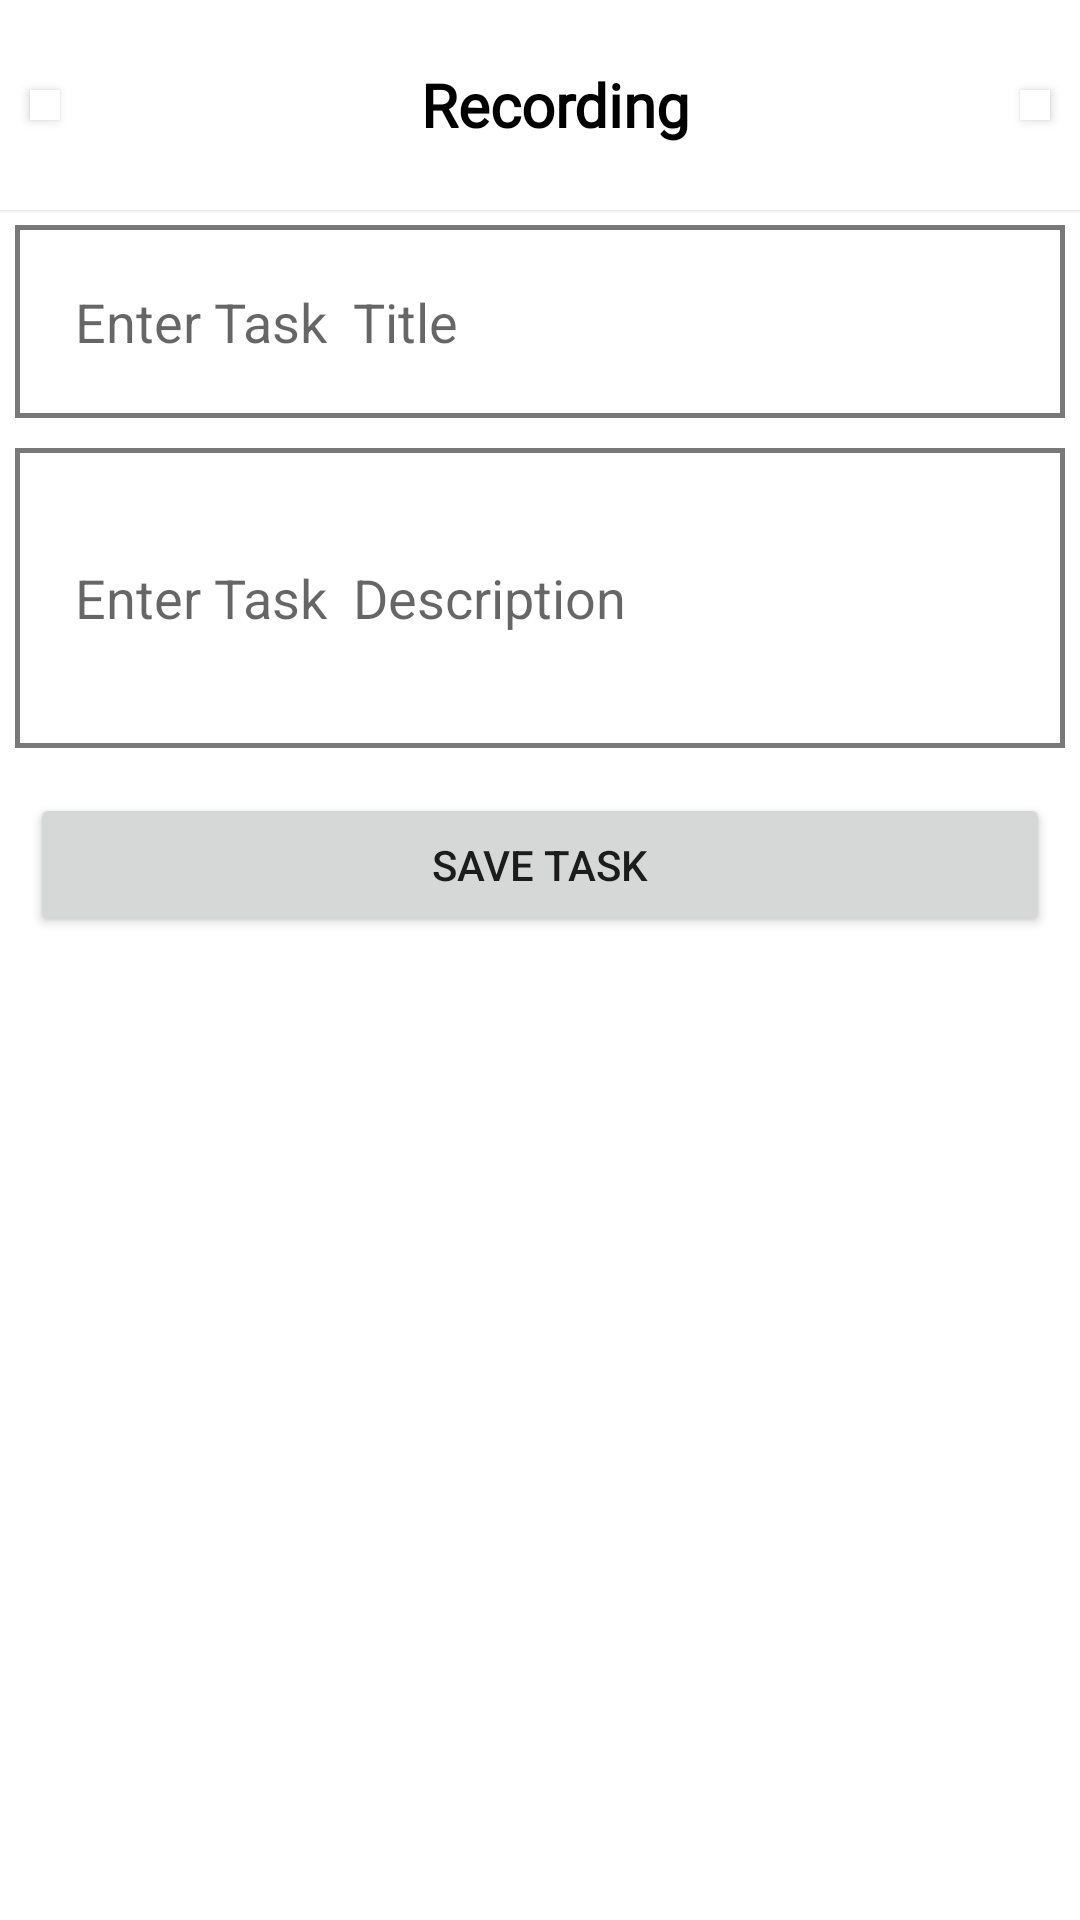

This screen was rendered from an Android layout file. Write that file and the resources it references.
<!-- AndroidManifest.xml: application theme Theme.LearnKotlin -->
<!-- res/layout/activity_second.xml -->
<?xml version="1.0" encoding="utf-8"?>
<LinearLayout

    xmlns:android="http://schemas.android.com/apk/res/android"
    xmlns:app="http://schemas.android.com/apk/res-auto"
    xmlns:tools="http://schemas.android.com/tools"
    android:layout_width="match_parent"
    android:layout_height="match_parent"
    android:orientation="vertical"

    tools:context=".SecondActivity">
   <include
       layout="@layout/toolbar"/>
    <EditText
        android:id="@+id/task_title"
        android:layout_width="match_parent"
        android:layout_height="wrap_content"
        android:padding="20dp"
        android:layout_margin="5dp"
        android:hint="Enter Task  Title"
        android:background="@drawable/bg_edittext"


        />

  <EditText
   android:id="@+id/task_et"
    android:layout_width="match_parent"
    android:layout_height="wrap_content"
    android:padding="20dp"
      android:minHeight="100dp"
      android:maxHeight="300dp"
      android:layout_margin="5dp"
      android:hint="Enter Task  Description"
      android:background="@drawable/bg_edittext"


    />

   <Button
       android:id="@+id/save_task"
       android:layout_width="match_parent"
       android:layout_height="wrap_content"
       android:text="Save Task"
       android:layout_margin="10dp"
       />



</LinearLayout>
<!-- res/layout/toolbar.xml (included above) -->
<?xml version="1.0" encoding="utf-8"?>
<RelativeLayout
    xmlns:android="http://schemas.android.com/apk/res/android"
    android:layout_width="match_parent"
    android:background="@color/white"
    android:elevation="1dp"
    android:layout_height="70dp">

    <ImageView
        android:id="@+id/back"
        android:layout_width="wrap_content"
        android:layout_height="wrap_content"
        android:src="@drawable/icon_back"
        android:layout_alignParentStart="true"
        android:layout_centerVertical="true"
        android:padding="5dp"
       android:layout_marginLeft="10dp"
        android:elevation="2dp"
        android:background="@color/white"
        />
 <TextView
     android:id="@+id/toolBarTitle"
     android:layout_width="match_parent"
     android:layout_height="wrap_content"
     android:text="Recording"
     android:textSize="20sp"
     android:gravity="center"
     android:fontFamily="@font/montserrat_alternates_medium"
     android:textColor="@color/black"
     android:layout_marginLeft="10dp"
     android:textFontWeight="600"
     android:layout_centerVertical="true"

     />

    <ImageView
        android:id="@+id/toolbarIcon"
        android:layout_width="wrap_content"
        android:layout_height="wrap_content"
        android:src="@drawable/icon_share"
        android:layout_alignParentEnd="true"
        android:layout_centerVertical="true"
        android:layout_marginRight="10dp"
        android:elevation="2dp"
        android:padding="5dp"
        android:background="@color/white"
        />



</RelativeLayout>
<!-- resources referenced by this layout -->
<resources>
  <color name="black">#FF000000</color>
  <color name="white">#FFFFFFFF</color>
  <!-- drawable bg_edittext (drawable) -->
  <?xml version="1.0" encoding="utf-8"?>
  <shape xmlns:android="http://schemas.android.com/apk/res/android"
      android:shape="rectangle">
      <solid android:color="#FFFFFF"/>
      <stroke
          android:width="1.5dp"
          android:color="#B6424242"
          />
  
  </shape>
  <style name="Theme.LearnKotlin" parent="Theme.MaterialComponents.DayNight.NoActionBar">
          
          <item name="colorPrimary">@color/purple_500</item>
          <item name="colorPrimaryVariant">@color/purple_700</item>
          <item name="colorOnPrimary">@color/white</item>
          
          <item name="colorSecondary">@color/teal_200</item>
          <item name="colorSecondaryVariant">@color/teal_700</item>
          <item name="colorOnSecondary">@color/black</item>
          
          <item name="android:statusBarColor" tools:targetApi="l">@color/white</item>
          
      </style>
  <color name="purple_500">#FF6200EE</color>
  <color name="purple_700">#FF3700B3</color>
  <color name="teal_200">#FF03DAC5</color>
  <color name="teal_700">#FF018786</color>
</resources>
